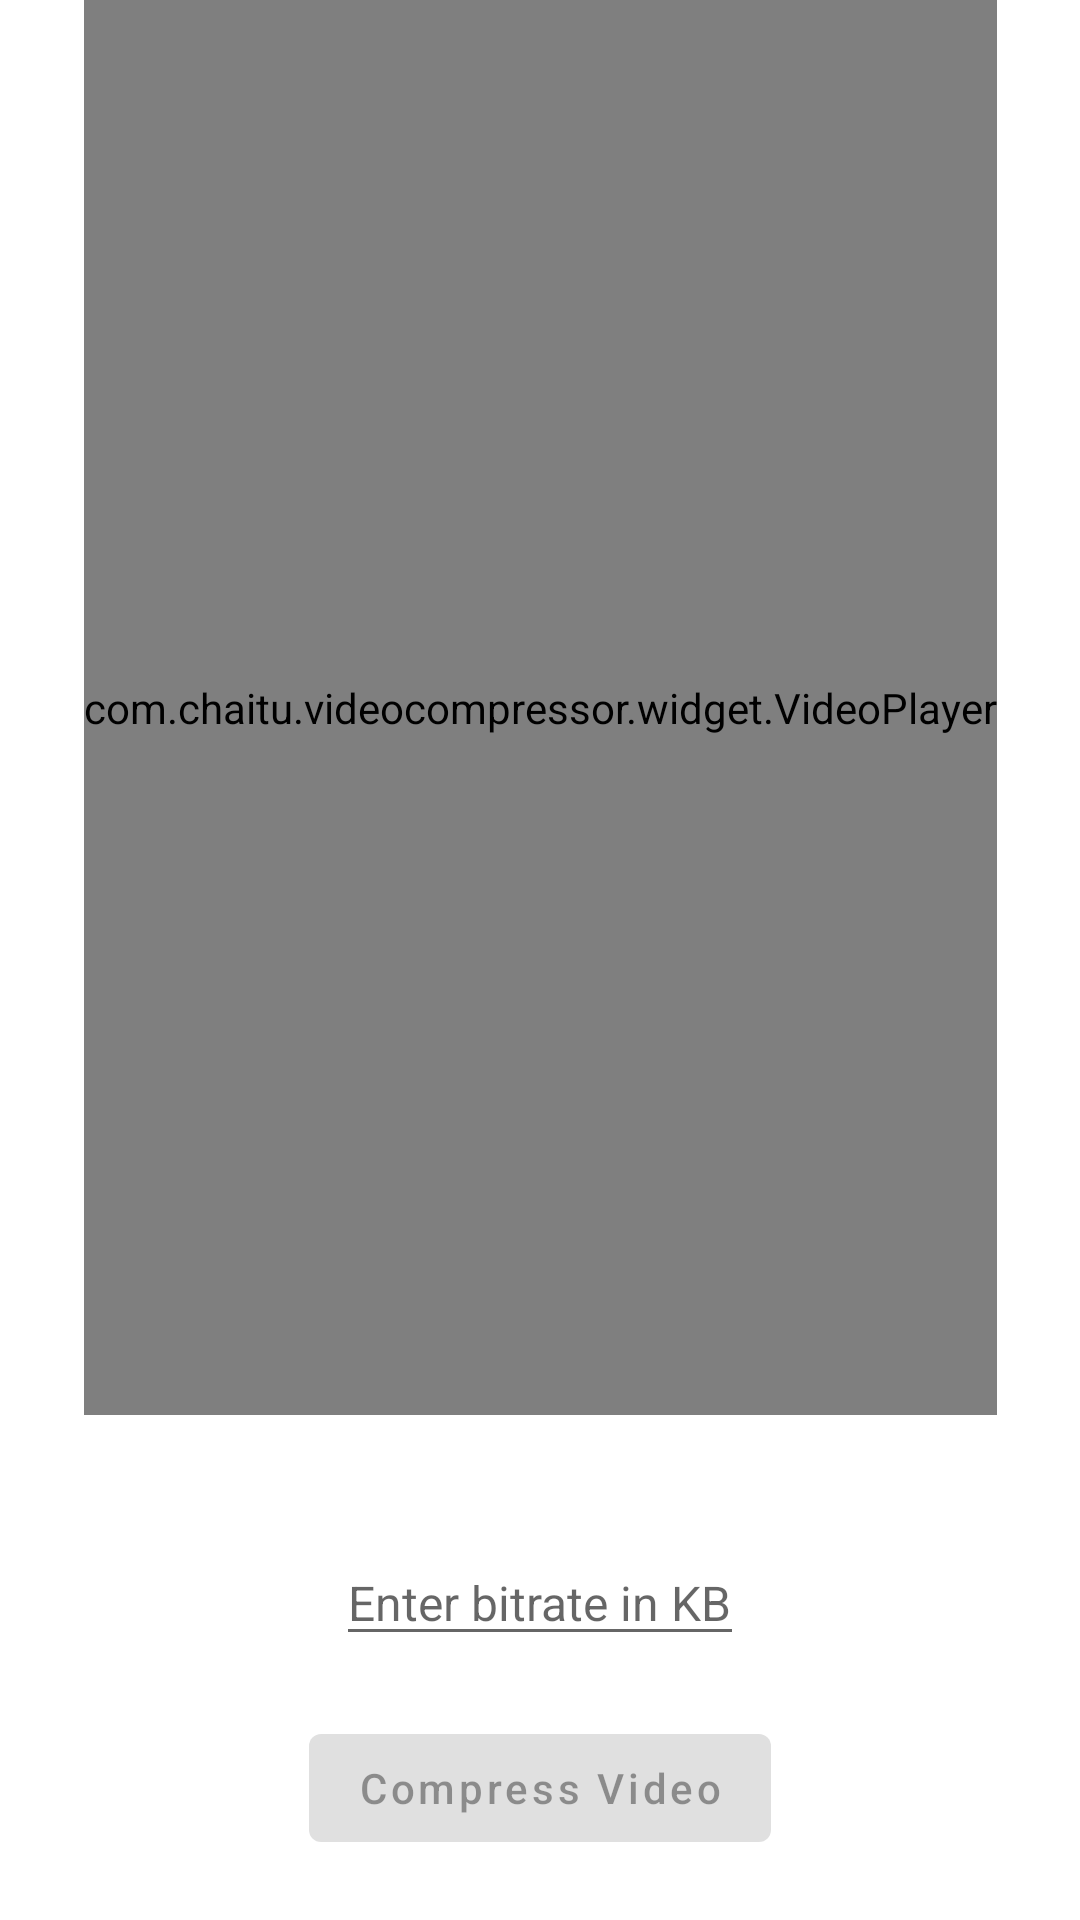

Write the Android layout XML for this screen, with the resource values it uses.
<!-- AndroidManifest.xml: application theme AppTheme -->
<!-- res/layout/fragment_video_compressor.xml -->
<?xml version="1.0" encoding="utf-8"?>
<androidx.constraintlayout.widget.ConstraintLayout xmlns:android="http://schemas.android.com/apk/res/android"
    xmlns:app="http://schemas.android.com/apk/res-auto"
    xmlns:tools="http://schemas.android.com/tools"
    android:id="@+id/main"
    android:layout_width="match_parent"
    android:layout_height="match_parent"
    tools:context=".ui.VideoSelectorFragment">

    <com.chaitu.videocompressor.widget.VideoPlayer
        android:id="@+id/videoPlayer"
        android:layout_width="wrap_content"
        android:layout_height="0dp"
        android:layout_gravity="center"
        app:layout_constraintBottom_toTopOf="@id/log"
        app:layout_constraintEnd_toEndOf="parent"
        app:layout_constraintStart_toStartOf="parent"
        app:layout_constraintTop_toTopOf="parent" />

    <androidx.appcompat.widget.AppCompatTextView
        android:id="@+id/log"
        android:layout_width="wrap_content"
        android:layout_height="wrap_content"
        android:layout_marginBottom="@dimen/dimen_20"
        android:gravity="left"
        android:textSize="@dimen/small_text_size"
        app:layout_constraintBottom_toTopOf="@id/bitRate"
        app:layout_constraintEnd_toEndOf="parent"
        app:layout_constraintStart_toStartOf="parent" />

    <androidx.appcompat.widget.AppCompatEditText
        android:id="@+id/bitRate"
        android:layout_width="wrap_content"
        android:layout_height="wrap_content"
        android:layout_marginBottom="@dimen/dimen_20"
        android:hint="@string/hint_enter_bitrate_in_kb"
        android:inputType="number"
        android:maxLength="6"
        android:textSize="@dimen/small_text_size"
        app:layout_constraintBottom_toTopOf="@id/compressVideo"
        app:layout_constraintEnd_toEndOf="parent"
        app:layout_constraintStart_toStartOf="parent" />

    <com.google.android.material.button.MaterialButton
        android:id="@+id/compressVideo"
        android:layout_width="wrap_content"
        android:layout_height="wrap_content"
        android:layout_marginBottom="@dimen/dimen_20"
        android:enabled="false"
        android:text="@string/compress_video"
        android:textAllCaps="false"
        app:layout_constraintBottom_toBottomOf="parent"
        app:layout_constraintEnd_toEndOf="parent"
        app:layout_constraintStart_toStartOf="parent" />

</androidx.constraintlayout.widget.ConstraintLayout>
<!-- resources referenced by this layout -->
<resources>
  <dimen name="dimen_20">20dp</dimen>
  <dimen name="small_text_size">16sp</dimen>
  <string name="compress_video">Compress Video</string>
  <string name="hint_enter_bitrate_in_kb">Enter bitrate in KB</string>
  <style name="AppTheme" parent="Theme.MaterialComponents.Light.DarkActionBar">
          
  
          <item name="colorPrimary">@color/colorPrimary</item>
          <item name="colorPrimaryDark">@color/colorPrimaryDark</item>
          <item name="colorSecondary">@color/colorSecondary</item>
      </style>
  <color name="colorPrimary">#4fc8e6</color>
  <color name="colorPrimaryDark">#00a3cb</color>
  <color name="colorSecondary">#eb778b</color>
</resources>
